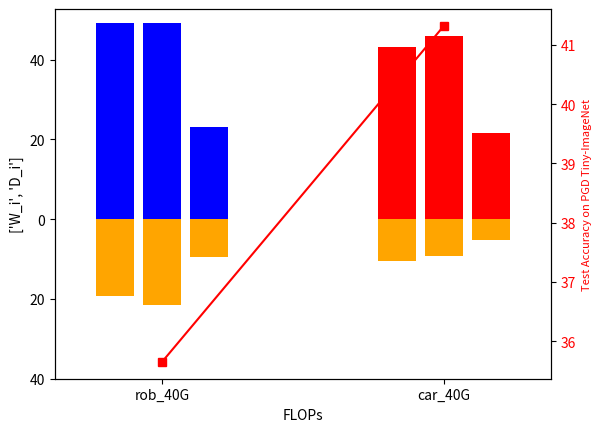

Write Python code to recreate this figure. (Note: this script raises an exception after producing the figure.)
import matplotlib.pyplot as plt
import numpy as np

x_rob = np.array([4,5,6,  ])
x_car = np.array([10,11,12 ])
depth_rob = np.array([17,17,8, ])*1.7*1.7
depth_car = np.array([16,17,8])*1.5*1.8

width_rob = np.array([8,9,4, ])*1.5*1.6
width_car = np.array([8,7,4])*1.1*1.2

fig, ax = plt.subplots()
ax1 = ax.twinx()

ax.bar(x_rob, depth_rob, color='blue', label='rob')
ax.bar(x_rob, -width_rob, color='orange', label='rob')
ax.bar(x_car, depth_car, color='red', label='car')
ax.bar(x_car, -width_car, color='orange', label='car')
ax.yaxis.set_major_formatter(lambda x, pos: f'{abs(x):g}')
ax.margins(x=0.1)
ax.set_xticks([5,11,])
ax.set_xticklabels(['rob_40G','car_40G'])
ax.set_xlabel('FLOPs')
ax.set_yticks([-40,-20,0,20,40])
ax.set_ylabel(['W_i','D_i'])

x = np.array([5,11,])
y = np.array([35.65,41.32])
ax1.plot(x, y, 'rs-')
ax1.set_ylabel("Test Accuracy on PGD Tiny-ImageNet", color='red', fontsize=8)
ax1.tick_params(axis="y", labelcolor='red')



plt.savefig('results/toplogy_comparison_pgd_tiny.png')